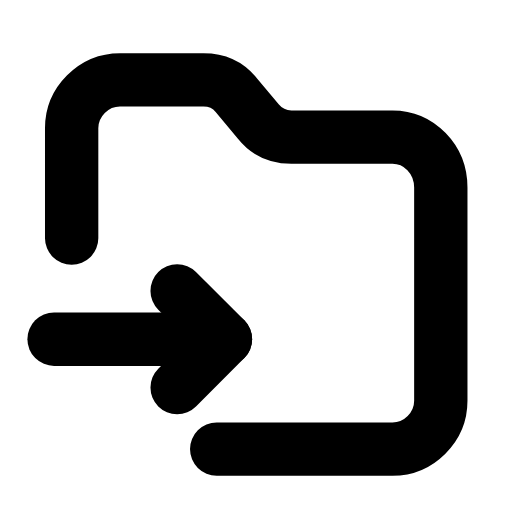
t = 0.00 s
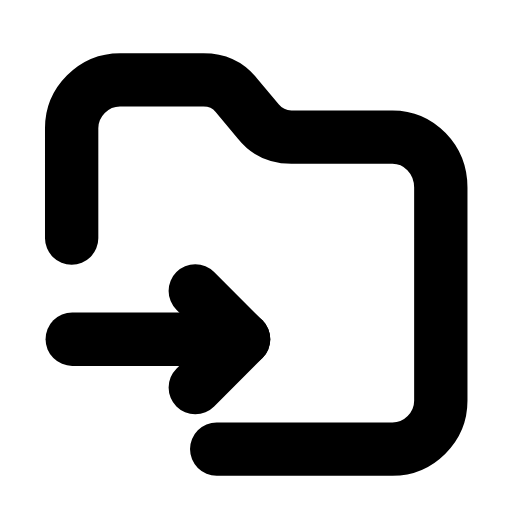
t = 0.26 s
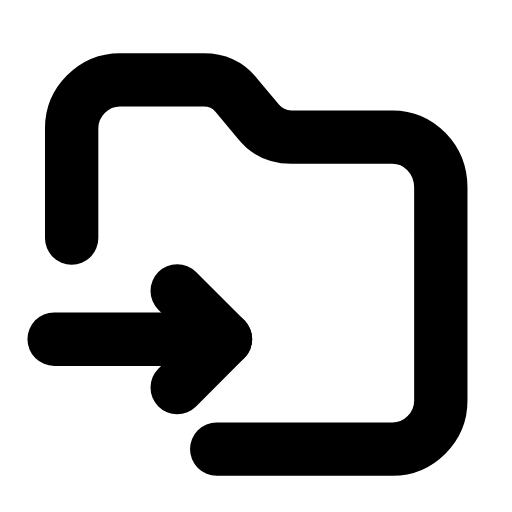
t = 0.53 s
t = 0.78 s: frame unchanged from t = 0.00 s, image omitted
t = 1.06 s: frame unchanged from t = 0.00 s, image omitted
t = 1.33 s: frame unchanged from t = 0.00 s, image omitted

The animated SVG that drew these frames (rendered in a browser with its animation timeline set to each time). Animation: 1 SMIL element (animateTransform=1); one cycle of 1.60 s, repeats indefinitely.

<svg xmlns="http://www.w3.org/2000/svg" width="24" height="24" viewBox="0 0 24 24" fill="none"><g transform="translate(-0.349 -0.373) scale(1.03)"><path stroke="currentColor" stroke-width="2.427" stroke-linecap="round" stroke-linejoin="round" fill="none" d="M3.6 11.2L3.6 6.2C3.6 5 4.6 4 5.8 4L9.6 4C10.2 4 10.7 4.2 11.1 4.7L12.1 5.9C12.5 6.4 13 6.6 13.6 6.6L18.2 6.6C19.4 6.6 20.4 7.6 20.4 8.9L20.4 18.6C20.4 19.8 19.4 20.8 18.2 20.8L10.2 20.8"></path><g><animateTransform attributeName="transform" type="translate" values="0 0;0 0;1 0;0 0;0 0;0 0;0 0;1 0;0 0;0 0;0 0" keyTimes="0;0.135;0.2475;0.36;0.45;0.6;0.66;0.735;0.81;0.9;1" dur="1.6s" repeatCount="indefinite" calcMode="spline" keySplines="0.16 1 0.3 1;0.16 1 0.3 1;0.16 1 0.3 1;0.16 1 0.3 1;0.16 1 0.3 1;0.16 1 0.3 1;0.16 1 0.3 1;0.16 1 0.3 1;0.16 1 0.3 1;0.16 1 0.3 1"/><line stroke="currentColor" stroke-width="2.427" stroke-linecap="round" stroke-linejoin="round" fill="none" x1="2.8" y1="15.8" x2="10.6" y2="15.8"></line><path stroke="currentColor" stroke-width="2.427" stroke-linecap="round" stroke-linejoin="round" fill="none" d="M8.4 13.6L10.6 15.8L8.4 18"></path></g></g></svg>
